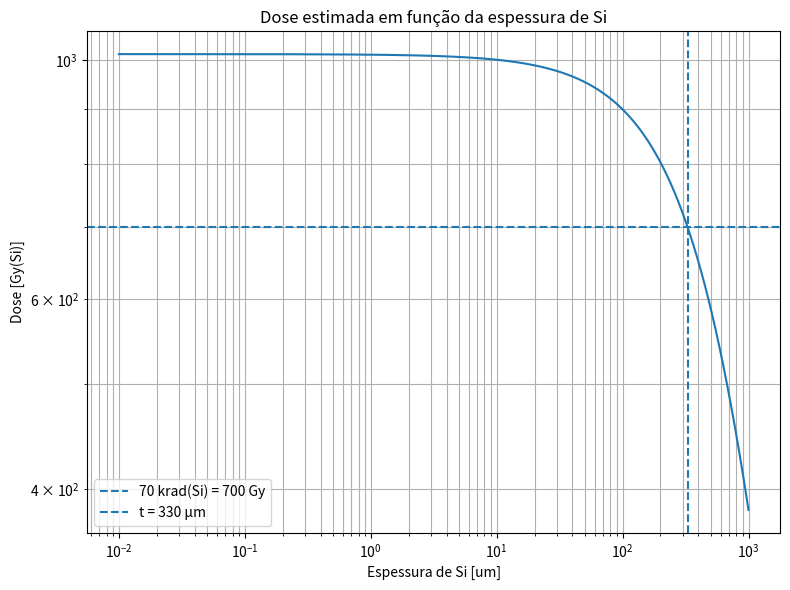
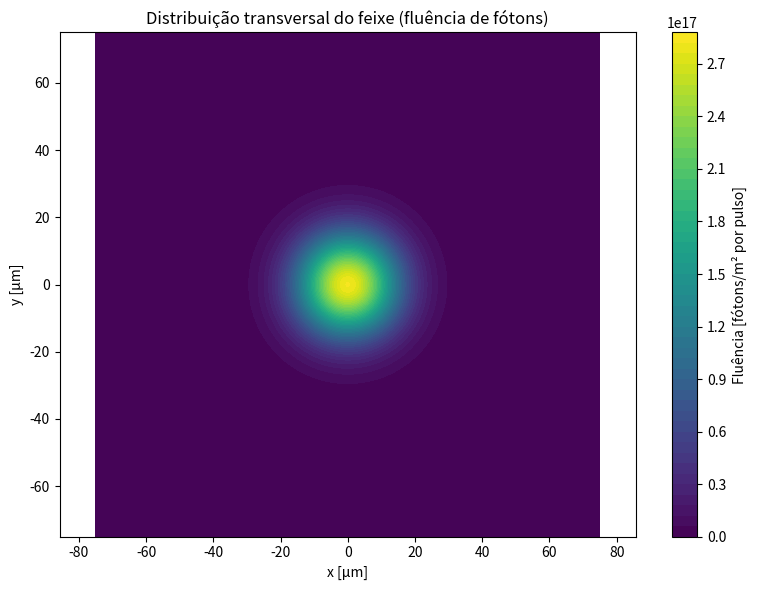
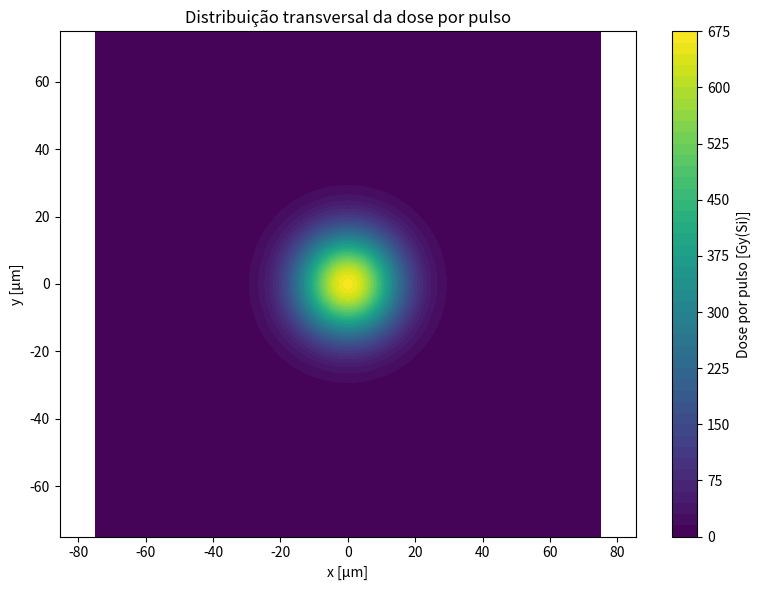
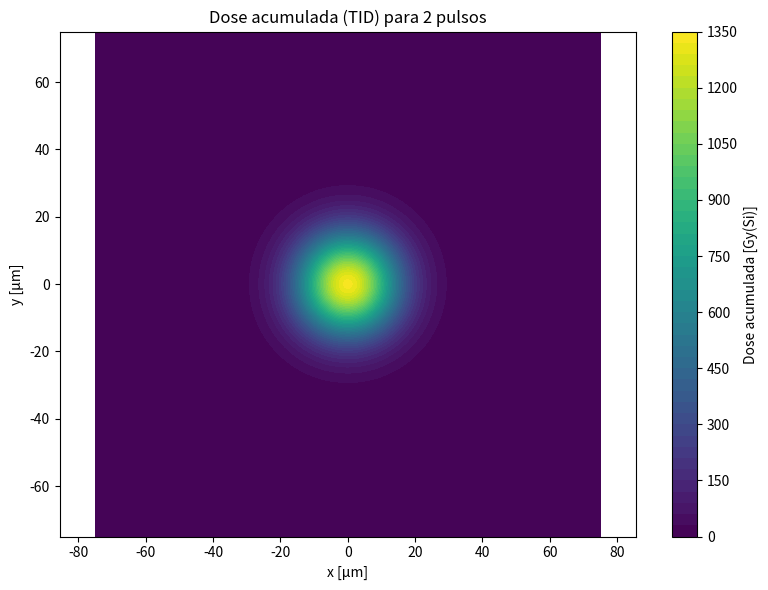

Write Python code to recreate these figures, in order.
# ================================================================
# ESTIMATIVA DE DOSE POR RAIOS X EM SILÍCIO
#
# COMPARAÇÃO ENTRE:
#
#   MÉTODO 1 -> Fluência x energia x coeficiente de absorção
#   D = Phi * E * (mu_en / rho)

#   MÉTODO 2 -> Energia efetivamente absorvida em uma espessura t
#   E_abs = E_incidente * [1 - exp(-mu*t)]
#   D = E_abs / m
#
#
# OBJETIVO:
# ----------
# Investigar a dose produzida pelo pulso de raios X descrito no artigo e verificar quais condições são necessárias 
# para obter aproximadamente: 70 krad(Si) = 700 Gy(Si)
#
#
# Pelo o que eu li do ICRU Report 85, a dose absorvida é definida como: D = dE / dm --> a relação entre 
# a energia média absorvida e a massa do material.
# ------------------------
# A partir disso, o conceito de fluência de fótons é introduzido: Phi = dN / dA --> número de fótons por unidade de área.  
# E a partir disso, o conceito de coeficiente de absorção de energia: mu_en/rho --> usado para estimar a dose absorvida em um material.
# e, para fótons, sob as hipóteses apropriadas:
# D ≈ Phi * E * (mu_en/rho)
# 
# A chave para calcular a dose absorvida é o coeficiente de absorção de energia, que depende do material e da energia dos fótons.
# E também os parametros de feixe, como o número de fótons, a energia dos fótons, a duração do pulso e a área do feixe. (Phi e E)
# NIST: mu/rho e mu_en/rho para interação de fótons com o silício.
#
# ================================================================
# Obs: Coloquei as variaveis em ingles por que podia dar conflito com caracteres especiais do português (ç, ã....)
# ================================================================
# 1. BIBLIOTECAS
# ================================================================

import numpy as np
import matplotlib.pyplot as plt


# ================================================================
# 2. CONSTANTES FÍSICAS
# ================================================================

# Carga elementar.

eV_to_J = 1.602176634e-19

# Densidade do silício--> rho_Si = 2.33 g/cm³

rho_Si = 2330.0                       # [kg/m³]

# ================================================================
# 3. PARÂMETROS DO FEIXE
# ================================================================

# Número de fótons por pulso informado no artigo.

N_photons = 2e8                     # [fótons/pulso] 

# Temporização da exposição.
pulse_duration_s = 80e-12 # [s] duração de cada pulso (80 ps)
pulse_period_s = 1.0  # [s] intervalo entre inícios de pulsos --> 1 pulso por segundo
irradiation_time_s = 2.0  # [s] duração total da exposição (Não está no artigo, utilizei somente para o cálculo da dose acumulada)


# Energia dos fótons.

E_photon_keV = 15   # [keV]

# Conversão:

E_photon_J = ( E_photon_keV * 1.0e3* eV_to_J)


# Energia total transportada pelos fótons incidentes--> E_inc = N * E_photon_J

E_incident = (N_photons* E_photon_J)

# O primeiro pulso começa em t=0. Se a exposição terminar durante o último pulso, considera-se a fração do pulso efetivamente aplicada.
if pulse_duration_s <= 0 or pulse_period_s <= 0 or irradiation_time_s < 0:
    raise ValueError(
        "pulse_duration_s e pulse_period_s devem ser positivos; "
        "irradiation_time_s não pode ser negativo."
    )

if pulse_duration_s > pulse_period_s:
    raise ValueError(
        "pulse_duration_s não pode ser maior que pulse_period_s "
        "neste modelo de pulsos não sobrepostos."
    )

N_pulses_total = int(np.ceil(irradiation_time_s / pulse_period_s))
pulse_word = "pulso" if N_pulses_total == 1 else "pulsos"
if N_pulses_total > 0:
    last_pulse_start_s = (N_pulses_total - 1) * pulse_period_s
    last_pulse_fraction = min(1.0,max(0.0, (irradiation_time_s - last_pulse_start_s) / pulse_duration_s))
    N_pulses_equivalent = (N_pulses_total - 1) + last_pulse_fraction
else:
    N_pulses_equivalent = 0.0

pulse_repetition_rate_Hz = 1.0 / pulse_period_s
duty_cycle = pulse_duration_s / pulse_period_s


print("\n====================================================")
print("               PARÂMETROS DO FEIXE")
print("====================================================")

print(f"Número de fótons       = {N_photons:.4e}")
print(f"Energia por fóton      = {E_photon_J:.4e} J")
print(f"Energia total incidente = {E_incident:.4e} J")
print(f"Duração do pulso       = {pulse_duration_s:.4e} s")
print(f"Período entre pulsos   = {pulse_period_s:.4e} s")
print(f"Frequência de repetição = {pulse_repetition_rate_Hz:.4e} Hz")
print(f"Duty cycle             = {duty_cycle:.4e} ({duty_cycle*100:.4e}%)")
print(f"Tempo de irradiação    = {irradiation_time_s:.4e} s")
print(f"Número de {pulse_word:<8} = {N_pulses_total}")


# ================================================================
# 4. DIMENSÃO DO FEIXE
# ================================================================
#
# O artigo considera um feixe com aproximadamente:
# FWHM = 25 micrometros
# Para o modelo gaussiano, vamos considerar:
# FWHM_x = FWHM_y



FWHM = 25.0e-6 # [m]

FWHM_x = FWHM
FWHM_y = FWHM


# ================================================================
# 5. FLUÊNCIA GAUSSIANA
# ================================================================
# distribuição transversal do número de fótons por uma distribuição gaussiana 2D:
# Phi(x,y) = N * 4 ln(2)/pi * FWHM_x * FWHM_y * exp[-4 ln(2) * (x²/FWHM_x² + y²/FWHM_y²)]
# Essa normalização garante que a integral integral Phi(x,y) dx dy = N
# acho que ao integrar a fluência em toda a área transversal, temos o número total de fótons do pulso.
#


def photon_fluence(x, y):

    normalization = (4.0* np.log(2.0)/ (np.pi* FWHM_x* FWHM_y))

    exponent = (-4.0* np.log(2.0) * (x**2 / FWHM_x**2+ y**2 / FWHM_y**2))

    return (N_photons* normalization * np.exp(exponent))


# Fluência no centro do feixe.

Phi_0 = photon_fluence(0.0, 0.0)


print("\n====================================================")
print("                  FLUÊNCIA")
print("====================================================")

print(f"FWHM = {FWHM*1e6:.2f} µm")

print(
    f"Fluência no centro = "
    f"{Phi_0:.4e} fótons/m²"
)


# ================================================================
# 6. COEFICIENTES DO NIST
# ================================================================
#
# A partir do NIST/XCOM precisamos de dois coeficientes:
#
#
# (1) COEFICIENTE MÁSSICO DE ATENUAÇÃO (mu/rho)
# usado para determinar: mu = (mu/rho)*rho
#
#
# (2) COEFICIENTE MÁSSICO DE ABSORÇÃO DE ENERGIA (mu_en/rho)
# usado diretamente na estimativa: D = Phi * E * (mu_en/rho)
# ---------------------------------------------------------------
#
# Os valores abaixo devem ser preenchidos com os valores da tabela do NIST para a condição que oce quer (usei artigo):
#       MATERIAL = Si
#       ENERGIA  = 15 keV



# >>> INSIRA AQUI O VALOR DO NIST <<<

mu_rho_cm2_g = 1.034e01

# >>> INSIRA AQUI O VALOR DO NIST <<<

mu_en_rho_cm2_g = 9.794 


# ================================================================
# 7. CONVERSÃO DOS COEFICIENTES
# ================================================================
#
# Conversão:
#1 cm²/g = 0.1 m²/kg




if (
    mu_rho_cm2_g is None
    or
    mu_en_rho_cm2_g is None
):

    print("\n====================================================")
    print("              FALTA DADO")
    print("====================================================")

    print(
        "\nInsira os valores de:"
    )

    print(
        "mu/rho"
        " e "
        "mu_en/rho"
        " em cm²/g."
    )

    print(
        "\nO script foi encerrado antes "
        "dos cálculos de dose."
    )

    raise SystemExit


mu_rho = (mu_rho_cm2_g * 0.1)


mu_en_rho = (mu_en_rho_cm2_g* 0.1)


# ================================================================
# 8. COEFICIENTE LINEAR DE ATENUAÇÃO
# ================================================================
#
# O coeficiente mássico: mu/rho  [m²/kg]--> Multiplica pela densidade--> mu [1/m]--> mu = (mu/rho)*rho
#


mu = (mu_rho * rho_Si)


print("\n====================================================")
print("             COEFICIENTES DE INTERAÇÃO")
print("====================================================")

print(
    f"mu/rho = "
    f"{mu_rho:.5e} m²/kg"
)

print(
    f"mu_en/rho = "
    f"{mu_en_rho:.5e} m²/kg"
)

print(
    f"mu = "
    f"{mu:.5e} 1/m"
)


# ================================================================
# 9. COMPRIMENTO DE ATENUAÇÃO
# ================================================================
#
# Uma quantidade útil para interpretar fisicamente o resultado é o comprimento de atenuação:
# L = 1/mu
# Depois de percorrer essa distância: I/I0 = exp(-1) = 0.368 Portanto, aproximadamente 63.2% da intensidade inicial sofreu 
# interação segundo a lei de atenuação primária.
#
attenuation_length = 1.0 / mu


print("\n====================================================")
print("          COMPRIMENTO DE ATENUAÇÃO")
print("====================================================")

print(
    f"L = 1/mu = "
    f"{attenuation_length*1e6:.3f} µm"
)


# ================================================================
# 10. MÉTODO 1 — DOSE USANDO mu_en/rho
# ================================================================
#
# A primeira estimativa é: D = Phi * E * (mu_en/rho) --> calcular essa dose no centro do feixe.
#
#
# Unidades:
# Phi  --> fótons/m² / E --> J/fóton / mu_en/rho --> m²/kg

# Logo:fótons/m² *J/fóton * m²/kg= J/kg = Gy


D_method1_Gy = (Phi_0* E_photon_J* mu_en_rho)


D_method1_krad = (D_method1_Gy/ 10.0)

# Para pulsos iguais no mesmo ponto, as doses se somam linearmente.
# Este cálculo não inclui efeitos de annealing durante a exposição.
D_TID_method1_Gy = N_pulses_equivalent * D_method1_Gy
D_TID_method1_krad = D_TID_method1_Gy / 10.0
D_rate_during_pulse_Gy_s = D_method1_Gy / pulse_duration_s
D_rate_average_Gy_s = (
    D_TID_method1_Gy / irradiation_time_s
    if irradiation_time_s > 0
    else 0.0
)


print("\n====================================================")
print("        MÉTODO 1 — ICRU / mu_en")
print("====================================================")

print(
f"Dose no centro = "
    f"{D_method1_Gy:.5e} Gy"
)

print(
    f"Dose no centro = "
    f"{D_method1_krad:.5e} krad(Si)"
)

print(
    f"Dose acumulada no centro ({N_pulses_total} {pulse_word}) = "
    f"{D_TID_method1_Gy:.5e} Gy "
    f"({D_TID_method1_krad:.5e} krad(Si))"
)

print(
    f"Taxa de dose média na exposição = "
    f"{D_rate_average_Gy_s:.5e} Gy/s"
)



# ================================================================
# 11. DOSE REPORTADA PELO ARTIGO
# ================================================================
#
# O artigo reporta aproximadamente: 70 krad(Si) --> 70 krad = 700 Gy
#


D_target_krad = 70.0

D_target_Gy = (D_target_krad* 10.0)


print("\n====================================================")
print("             VALOR DE REFERÊNCIA")
print("====================================================")

print(
    f"Dose do artigo = "
    f"{D_target_Gy:.2f} Gy"
)

print(
    f"Dose do artigo = "
    f"{D_target_krad:.2f} krad(Si)"
)


# ================================================================
# 12. MÉTODO 2 — ENERGIA ABSORVIDA
# ================================================================
#
# Agora vamos considerar explicitamente uma camada de silício de espessura t.
#
#
# Pela lei de Beer-Lambert: I(t) = I0 * exp(-mu*t) --> A fração do feixe primário que interage dentro da espessura t é: f = 1 - exp(-mu*t)
# Assim, uma primeira estimativa da energia depositada seria --> E_abs =E_incidente *[1 - exp(-mu*t)]
#
# acho que isso é uma estimativa de absorção/remoção do feixe primário. 
# Ela não é rigorosamente equivalente ao formalismo de mu_en/rho do ICRU, pois não descreve explicitamente o transporte
# dos elétrons secundários. Por isso que quis comparar os dois métodos.
#


def absorbed_energy(t):

    fraction_absorbed = (1.0-np.exp(-mu * t))

    E_abs = (E_incident* fraction_absorbed)

    return E_abs


# ================================================================
# 13. MASSA DE SILÍCIO
# ================================================================
#
# Para transformar energia em dose precisamos da massa:
#
#
#       D = E_abs / m
#
#
# A massa de uma camada uniforme é: m = rho * V ; e V = A*t --> m = rho*A*t
#
# qual área A deve ser considerada?
#
#
# Não sei então vamos considerar duas possibilidades kk:
#
#
# A) Área equivalente baseada no FWHM
#
# B) Área efetiva contendo uma determinada fração da energia
#
#
# Primeiro faremos uma aproximação usando:
#
#       A = pi*(FWHM/2)^2
#
#


A_FWHM = (np.pi* (FWHM / 2.0)**2)


print("\n====================================================")
print("                 ÁREA")
print("====================================================")

print(
    f"Área circular baseada no FWHM = "
    f"{A_FWHM:.5e} m²"
)


# ================================================================
# 14. FUNÇÃO PARA CALCULAR DOSE DO MÉTODO 2
# ================================================================


def dose_method2(t):

    # Energia absorvida na espessura t.

    E_abs = absorbed_energy(t)

    # Volume da camada.

    volume = (A_FWHM* t)

    # Massa correspondente.

    mass = (rho_Si* volume)

    # Dose:D = E_abs/m

    D = (E_abs/ mass)
    return D


# ================================================================
# 15. VARREDURA DE ESPESSURA
# ================================================================
#
#  queria saber qual que é a espessura efetiva seria necessária para que o cálculo fornecesse 700 Gy?
#
#
# Variar de 0.01 µm em 0.01 µm até 1000 em escala logarítmica.

thicknesses = np.logspace( -8,-3,500)


dose_method2_values = np.array(
    [
        dose_method2(t)
        for t in thicknesses
    ]
)


# ================================================================
# 16. ENCONTRANDO A ESPESSURA QUE MAIS SE APROXIMA DE 700 Gy
# ================================================================


index_best = np.argmin(np.abs(dose_method2_values-D_target_Gy))

t_best = (thicknesses[index_best])


D_best = (dose_method2_values[index_best])

# D_best corresponde a um pulso; escale pelo número equivalente de pulsos.
D_TID_method2_Gy = N_pulses_equivalent * D_best
D_TID_method2_krad = D_TID_method2_Gy / 10.0


# Massa correspondente.

mass_best = (rho_Si* A_FWHM* t_best)


# Energia absorvida correspondente.

E_abs_best = (absorbed_energy(t_best))


print("\n====================================================")
print("        ESPESSURA EFETIVA PARA 700 Gy")
print("====================================================")

print(
    f"Espessura = "
    f"{t_best*1e6:.5e} µm"
)

print(
    f"Dose calculada = "
    f"{D_best:.5e} Gy"
)

print(
    f"Massa efetiva = "
    f"{mass_best:.5e} kg"
)

print(
    f"Massa efetiva = "
    f"{mass_best*1e9:.5e} mg"
)

print(
    f"Energia absorvida = "
    f"{E_abs_best:.5e} J"
)


# ================================================================
# 17. FRAÇÃO DA ENERGIA ABSORVIDA
# ================================================================
#
# Calculamos quanto da energia incidente foi absorvida/interagiu na espessura encontrada: f = 1 - exp(-mu*t)
#


fraction_best = (1.0-np.exp(-mu * t_best))


print(
    f"Fração absorvida = "
    f"{fraction_best*100:.5e} %"
)


# ================================================================
# 18. MASSA NECESSÁRIA PARA 700 Gy
# ================================================================
#
# Outra maneira interessante de olhar para o problema: D = E_abs/m --> m = E_abs/D
# Com energia absorvida --> massa necessária para produzir 700 Gy.
#
# Como limite superior, podemos imaginar que toda a energia do
# pulso fosse depositada:
#
# m = E_incidente / D_target


mass_if_all_energy_absorbed = (E_incident/ D_target_Gy)


print("\n====================================================")
print("       MASSA SE TODA ENERGIA FOSSE ABSORVIDA")
print("====================================================")

print(
    f"Massa equivalente = "
    f"{mass_if_all_energy_absorbed:.5e} kg"
)

print(
    f"Massa equivalente = "
    f"{mass_if_all_energy_absorbed*1e9:.5e} mg"
)


# ================================================================
# 19. VOLUME EQUIVALENTE
# ================================================================
#
# Usando: m = rho*V --> V = m/rho


volume_equivalent = (mass_if_all_energy_absorbed/rho_Si)


print(
    f"Volume equivalente = "
    f"{volume_equivalent:.5e} m³"
)


# ================================================================
# 20. GRÁFICO — DOSE x ESPESSURA
# ================================================================


plt.figure(figsize=(8, 6))

plt.loglog(thicknesses * 1e6,dose_method2_values)

plt.axhline(D_target_Gy,linestyle="--",label="70 krad(Si) = 700 Gy")

plt.axvline(t_best * 1e6,linestyle="--",label=f"t = {t_best*1e6:.3g} µm")

plt.xlabel("Espessura de Si [um]")

plt.ylabel("Dose [Gy(Si)]")

plt.title("Dose estimada em função da espessura de Si")

plt.grid(True,which="both")

plt.legend()

plt.tight_layout()


# ================================================================
# 21. DISTRIBUIÇÃO GAUSSIANA DA DOSE
# ================================================================
#
# Tentei calcular a dose pelo MÉTODO 1 em toda a seção transversal pra ver msm.
# O valor máximo deve ocorrer no centro.


n_points = 1001


x = np.linspace(-3.0 * FWHM,3.0 * FWHM,n_points)


y = np.linspace(-3.0 * FWHM,3.0 * FWHM,n_points)


X, Y = np.meshgrid(x,y)


Phi_xy = photon_fluence(X,Y)


# ================================================================
# 22. DISTRIBUIÇÃO TRANSVERSAL DO FEIXE
# ================================================================


plt.figure(figsize=(8, 6))

plt.contourf(X * 1e6,Y * 1e6,Phi_xy,levels=50)

plt.xlabel("x [µm]")

plt.ylabel("y [μm]")

plt.title("Distribuição transversal do feixe (fluência de fótons)")

plt.colorbar(label="Fluência [fótons/m² por pulso]")

plt.axis("equal")

plt.tight_layout()


# Dose pelo método 1.

D_xy = (Phi_xy* E_photon_J* mu_en_rho)
D_TID_xy = N_pulses_equivalent * D_xy


# ================================================================
# 23. PLOT DA DISTRIBUIÇÃO DE DOSE
# ================================================================


plt.figure(figsize=(8, 6))

plt.contourf(X * 1e6,Y * 1e6,D_xy,levels=50)

plt.xlabel("x [µm]")

plt.ylabel("y [µm]")

plt.title("Distribuição transversal da dose por pulso")

plt.colorbar(label="Dose por pulso [Gy(Si)]")

plt.axis("equal")

plt.tight_layout()


# ================================================================
# 24. DISTRIBUIÇÃO TRANSVERSAL DA DOSE ACUMULADA (TID)
# ================================================================


plt.figure(figsize=(8, 6))

plt.contourf(X * 1e6,Y * 1e6,D_TID_xy,levels=50)

plt.xlabel("x [µm]")

plt.ylabel("y [µm]")

plt.title(f"Dose acumulada (TID) para {N_pulses_total} {pulse_word}")

plt.colorbar(
    label="Dose acumulada [Gy(Si)]"
)

plt.axis("equal")

plt.tight_layout()


# ================================================================
# 25. COMPARAÇÃO ENTRE MÉTODOS
# ================================================================
#
# principais resultados.
#


print("\n")
print("====================================================")
print("                  RESUMO")
print("====================================================")

print(
    f"Dose alvo do artigo:"
    f" {D_target_krad:.2f} krad(Si)"
)

print(
    f"                         "
    f"= {D_target_Gy:.2f} Gy"
)

print(
    f"\nMétodo 1:"
)

print(f"  D = Phi*E*(mu_en/rho)")

print(
    f"  D = {D_method1_Gy:.5e} Gy"
)

print(
    f"  D = {D_method1_krad:.5e} krad(Si)"
)

print(
    f"  TID após {N_pulses_total} {pulse_word} = "
    f"{D_TID_method1_Gy:.5e} Gy "
    f"({D_TID_method1_krad:.5e} krad(Si))"
)

print(
    f"\nMétodo 2:"
)

print(
    f"  Espessura que mais se aproxima:"
)

print(
    f"  t = {t_best*1e6:.5e} µm"
)

print(
    f"  D = {D_best:.5e} Gy"
)

print(
    f"  m = {mass_best:.5e} kg"
)

print(
    f"  E_abs = {E_abs_best:.5e} J"
)

print(
    f"  TID após {N_pulses_total} {pulse_word} = "
    f"{D_TID_method2_Gy:.5e} Gy "
    f"({D_TID_method2_krad:.5e} krad(Si))"
)

print(
    "\n===================================================="
)

plt.show()
